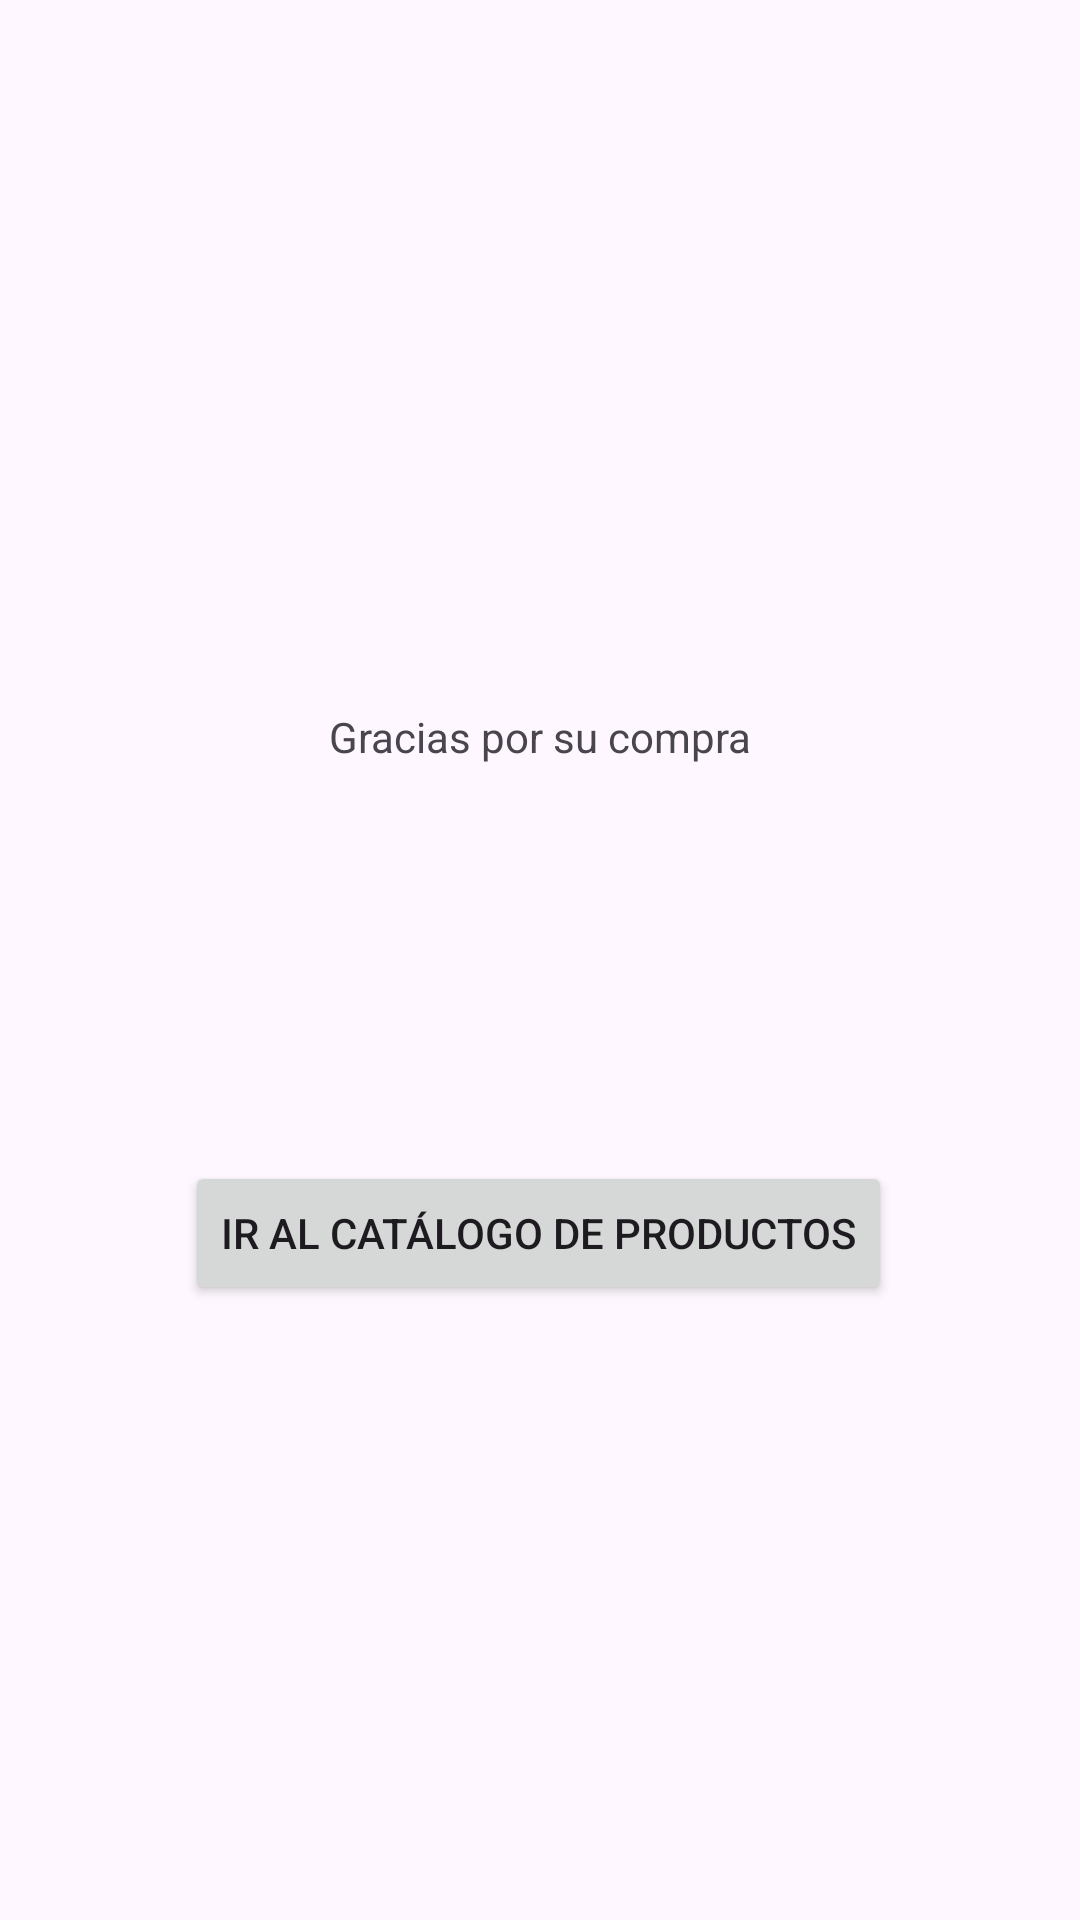

Produce the Android XML layout that renders to this screen, including the resource entries it uses.
<!-- AndroidManifest.xml: application theme Theme.MasterPiece -->
<!-- res/layout/activity_patantalla_agradecimiento.xml -->
<?xml version="1.0" encoding="utf-8"?>
<androidx.constraintlayout.widget.ConstraintLayout xmlns:android="http://schemas.android.com/apk/res/android"
    xmlns:app="http://schemas.android.com/apk/res-auto"
    xmlns:tools="http://schemas.android.com/tools"
    android:id="@+id/main"
    android:layout_width="match_parent"
    android:layout_height="match_parent"
    tools:context=".features.store.pages.PatantallaAgradecimientoActivity">

    <TextView
        android:id="@+id/tvAgradecimiento"
        android:layout_width="wrap_content"
        android:layout_height="wrap_content"
        android:layout_marginTop="236dp"
        android:text="Gracias por su compra"
        app:layout_constraintEnd_toEndOf="parent"
        app:layout_constraintStart_toStartOf="parent"
        app:layout_constraintTop_toTopOf="parent" />

    <Button
        android:id="@+id/btnCatalogo"
        android:layout_width="wrap_content"
        android:layout_height="wrap_content"
        android:layout_marginTop="132dp"
        android:text="Ir al catálogo de productos"
        app:layout_constraintEnd_toEndOf="parent"
        app:layout_constraintHorizontal_bias="0.497"
        app:layout_constraintStart_toStartOf="parent"
        app:layout_constraintTop_toBottomOf="@id/tvAgradecimiento" />

</androidx.constraintlayout.widget.ConstraintLayout>
<!-- resources referenced by this layout -->
<resources>
  <style name="Theme.MasterPiece" parent="Base.Theme.MasterPiece" />
  <style name="Base.Theme.MasterPiece" parent="Theme.Material3.DayNight.NoActionBar">
          
          
      </style>
</resources>
